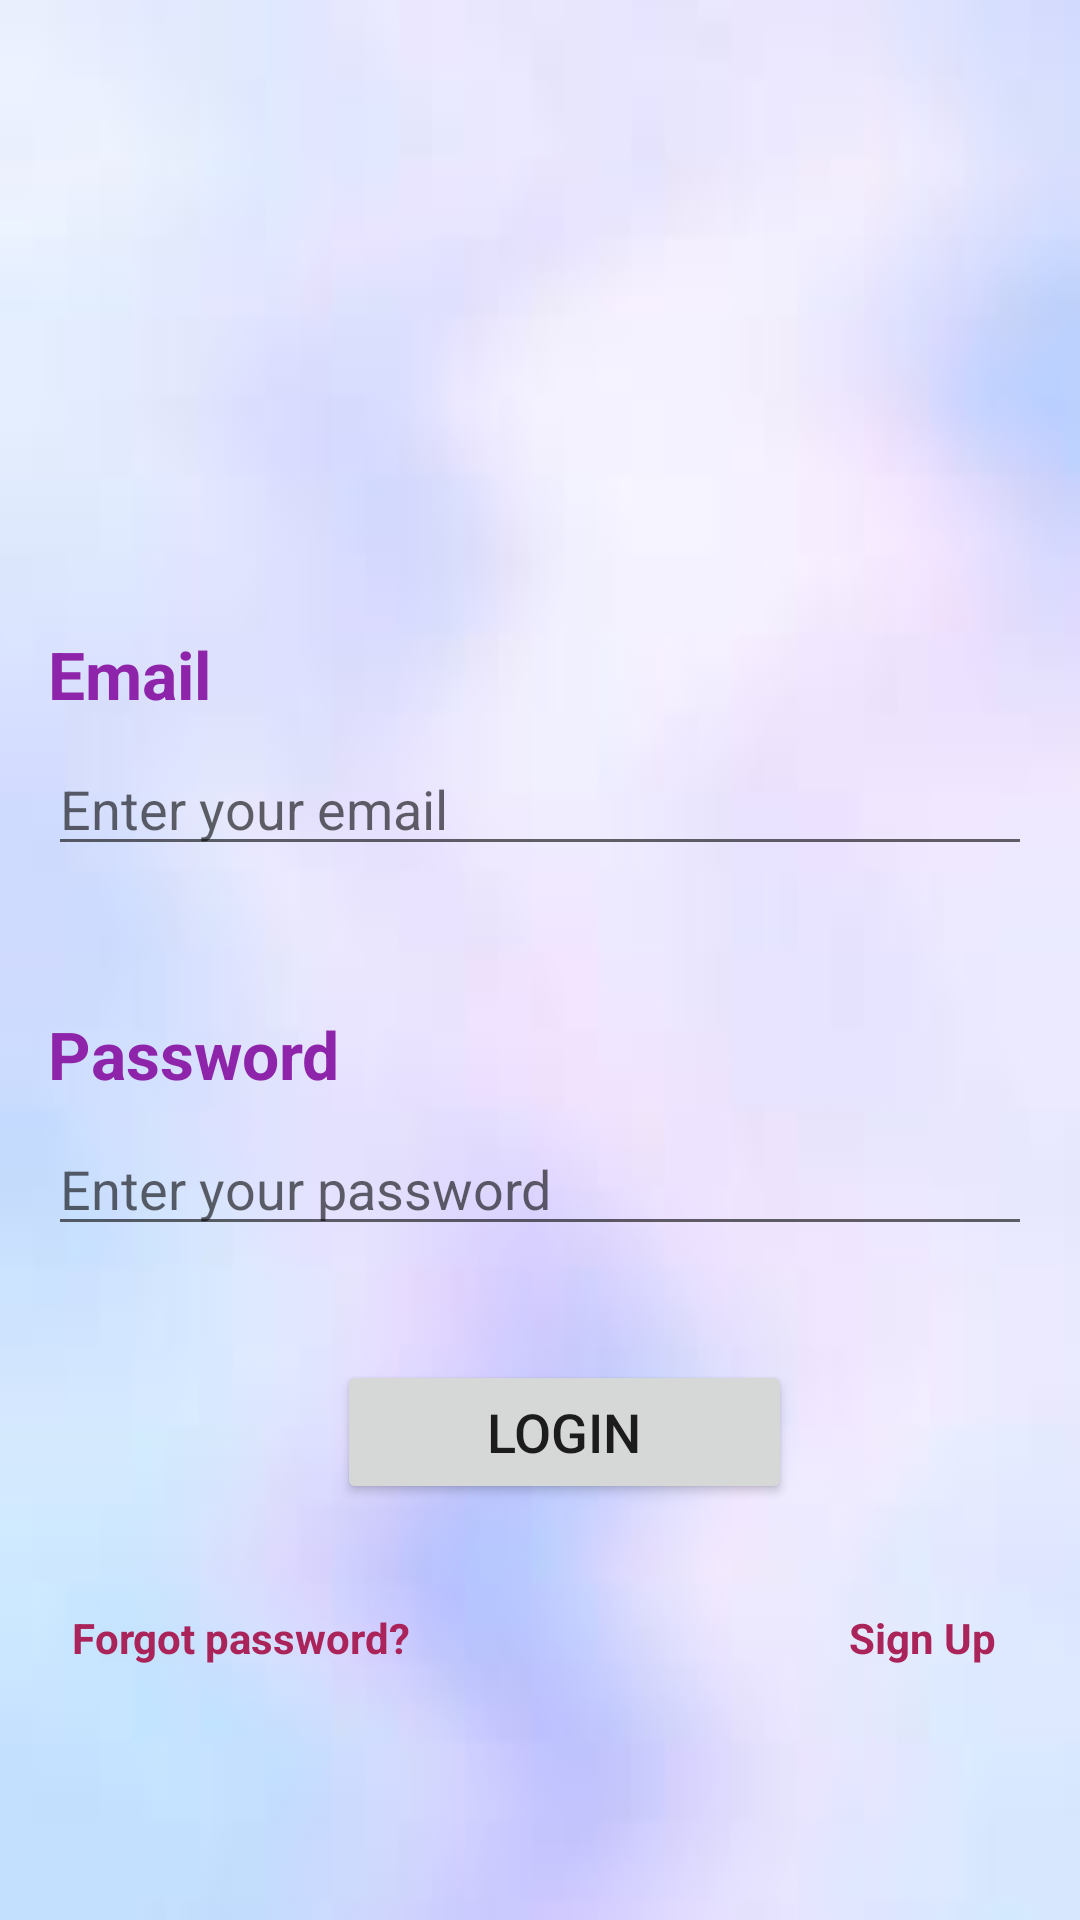

Write the Android layout XML for this screen, with the resource values it uses.
<!-- AndroidManifest.xml: application theme Theme.AirlineFeedback -->
<!-- res/layout/activity_login_page.xml -->
<?xml version="1.0" encoding="utf-8"?>
<androidx.constraintlayout.widget.ConstraintLayout xmlns:android="http://schemas.android.com/apk/res/android"
    xmlns:app="http://schemas.android.com/apk/res-auto"
    xmlns:tools="http://schemas.android.com/tools"
    android:layout_width="match_parent"
    android:layout_height="match_parent"
    tools:context=".LoginPage"
    android:background="@drawable/backgroundimage2"
    >

  <androidx.appcompat.widget.AppCompatTextView
      android:id="@+id/login_text"
      android:layout_width="match_parent"
      android:layout_height="wrap_content"
      android:layout_marginStart="16dp"
      android:layout_marginTop="210dp"
      android:text="Email"
      android:textStyle="bold"
      android:textColor="#8E24AA"
      android:textSize="22sp"
      app:layout_constraintLeft_toLeftOf="parent"
      app:layout_constraintRight_toRightOf="parent"
      app:layout_constraintStart_toStartOf="parent"
      app:layout_constraintTop_toTopOf="parent" />

  <androidx.appcompat.widget.AppCompatEditText
      android:id="@+id/etEmail"
      android:layout_width="match_parent"
      android:layout_height="wrap_content"
      android:hint="Enter your email"
      android:inputType="textEmailAddress"
      android:layout_marginStart="16dp"
      android:layout_marginEnd="16dp"
      android:layout_marginTop="8dp"
      app:layout_constraintTop_toBottomOf="@id/login_text"
      app:layout_constraintStart_toStartOf="@id/login_text"
      app:layout_constraintEnd_toEndOf="@id/login_text"
      />

  <androidx.appcompat.widget.AppCompatTextView
      android:id="@+id/tvPassword"
      android:layout_width="match_parent"
      android:layout_height="wrap_content"
      android:text="Password"
      android:textStyle="bold"
      android:textColor="#8E24AA"
      android:textSize="22sp"
      app:layout_constraintLeft_toLeftOf="parent"
      app:layout_constraintTop_toBottomOf="@id/etEmail"
      app:layout_constraintRight_toRightOf="parent"
      android:layout_marginTop="48dp"
      android:layout_marginStart="16dp"
      android:layout_marginEnd="16dp"
      />

  <androidx.appcompat.widget.AppCompatEditText
      android:id="@+id/etPassword"
      android:layout_width="match_parent"
      android:layout_height="wrap_content"
      android:hint="Enter your password"
      android:inputType="textPassword"
      android:layout_marginStart="16dp"
      android:layout_marginEnd="16dp"
      android:layout_marginTop="8dp"
      app:layout_constraintTop_toBottomOf="@id/tvPassword"
      app:layout_constraintStart_toStartOf="@id/login_text"
      app:layout_constraintEnd_toEndOf="@id/login_text"
      />

  <androidx.appcompat.widget.AppCompatButton
      android:id="@+id/btLogin"
      android:layout_width="wrap_content"
      android:layout_height="wrap_content"
      app:layout_constraintTop_toBottomOf="@id/etPassword"
      app:layout_constraintStart_toStartOf="@id/etPassword"
      app:layout_constraintEnd_toEndOf="@id/etPassword"
      android:text="Login"
      android:paddingEnd="50dp"
      android:paddingStart="50dp"
      android:layout_marginTop="38dp"
      android:textSize="18sp"
      />

  <androidx.appcompat.widget.AppCompatTextView
      android:id="@+id/tvForgotPass"
      android:layout_width="wrap_content"
      android:layout_height="wrap_content"
      android:layout_marginTop="35dp"
      android:text="Forgot password?"
      android:textStyle="bold"
      android:textColor="#AA245A"
      app:layout_constraintStart_toStartOf="@id/etPassword"
      app:layout_constraintTop_toBottomOf="@id/btLogin" />

  <androidx.appcompat.widget.AppCompatTextView
      android:id="@+id/tvSignUp"
      android:layout_width="wrap_content"
      android:layout_height="wrap_content"
      android:text="Sign Up"
      android:textColor="#AA245A"
      android:textStyle="bold"
      android:layout_marginTop="35dp"
      android:layout_marginEnd="20dp"
      app:layout_constraintEnd_toEndOf="@id/etPassword"
      app:layout_constraintTop_toBottomOf="@id/btLogin"
      />

</androidx.constraintlayout.widget.ConstraintLayout>
<!-- resources referenced by this layout -->
<resources>
  <!-- drawable backgroundimage2: jpg bitmap (drawable-v24, 1611 bytes) -->
  <style name="Theme.AirlineFeedback" parent="Theme.MaterialComponents.DayNight.NoActionBar">
          
          <item name="colorPrimary">@color/purple_500</item>
          <item name="colorPrimaryVariant">@color/purple_700</item>
          <item name="colorOnPrimary">@color/white</item>
          
          <item name="colorSecondary">@color/teal_200</item>
          <item name="colorSecondaryVariant">@color/teal_700</item>
          <item name="colorOnSecondary">@color/black</item>
          
          <item name="android:statusBarColor">?attr/colorPrimaryVariant</item>
          
      </style>
  <!-- not gathered from this repository: default colours our renderer supplied (Android Studio template values) -->
  <color name="purple_500">#FF6200EE</color>
  <color name="purple_700">#FF3700B3</color>
  <color name="teal_200">#FF03DAC5</color>
  <color name="teal_700">#FF018786</color>
  <color name="black">#FF000000</color>
  <color name="white">#FFFFFFFF</color>
</resources>
